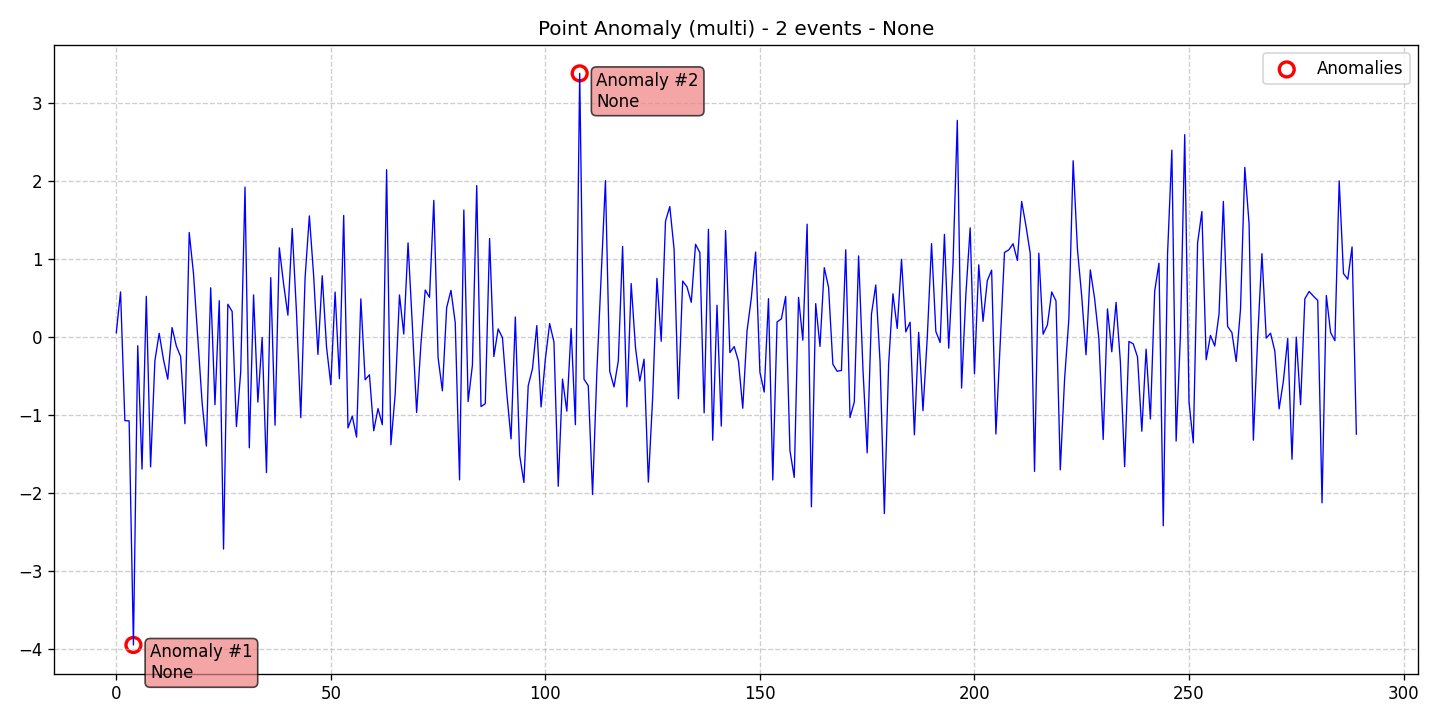

The table this chart was drawn from, first rows:
data, stationary, det_lin_up, det_lin_down, det_quad, det_cubic, det_exp, det_damped, stoc_trend, volatility, single_seas, multiple_seas, point_anom_single, point_anom_multi, collect_anom, context_anom, mean_shift, var_shift, trend_shift, date, is_break, is_anomaly, is_multi, location_beginning
0.05777, 0, 0, 0, 0, 0, 0, 0, 0, 0, 0, 0, 0, 1, 0, 0, 0, 0, 0, 2020-01-01, 0, 0, 1, 0
0.5818, 0, 0, 0, 0, 0, 0, 0, 0, 0, 0, 0, 0, 1, 0, 0, 0, 0, 0, 2020-01-02, 0, 0, 1, 0
-1.068, 0, 0, 0, 0, 0, 0, 0, 0, 0, 0, 0, 0, 1, 0, 0, 0, 0, 0, 2020-01-03, 0, 0, 1, 0
-1.073, 0, 0, 0, 0, 0, 0, 0, 0, 0, 0, 0, 0, 1, 0, 0, 0, 0, 0, 2020-01-04, 0, 0, 1, 0
-3.944, 0, 0, 0, 0, 0, 0, 0, 0, 0, 0, 0, 0, 1, 0, 0, 0, 0, 0, 2020-01-05, 0, 1, 1, 0
-0.1086, 0, 0, 0, 0, 0, 0, 0, 0, 0, 0, 0, 0, 1, 0, 0, 0, 0, 0, 2020-01-06, 0, 0, 1, 0
-1.69, 0, 0, 0, 0, 0, 0, 0, 0, 0, 0, 0, 0, 1, 0, 0, 0, 0, 0, 2020-01-07, 0, 0, 1, 0
0.5239, 0, 0, 0, 0, 0, 0, 0, 0, 0, 0, 0, 0, 1, 0, 0, 0, 0, 0, 2020-01-08, 0, 0, 1, 0
-1.661, 0, 0, 0, 0, 0, 0, 0, 0, 0, 0, 0, 0, 1, 0, 0, 0, 0, 0, 2020-01-09, 0, 0, 1, 0
-0.3017, 0, 0, 0, 0, 0, 0, 0, 0, 0, 0, 0, 0, 1, 0, 0, 0, 0, 0, 2020-01-10, 0, 0, 1, 0
0.04999, 0, 0, 0, 0, 0, 0, 0, 0, 0, 0, 0, 0, 1, 0, 0, 0, 0, 0, 2020-01-11, 0, 0, 1, 0
-0.2855, 0, 0, 0, 0, 0, 0, 0, 0, 0, 0, 0, 0, 1, 0, 0, 0, 0, 0, 2020-01-12, 0, 0, 1, 0
-0.538, 0, 0, 0, 0, 0, 0, 0, 0, 0, 0, 0, 0, 1, 0, 0, 0, 0, 0, 2020-01-13, 0, 0, 1, 0
0.1238, 0, 0, 0, 0, 0, 0, 0, 0, 0, 0, 0, 0, 1, 0, 0, 0, 0, 0, 2020-01-14, 0, 0, 1, 0
-0.1127, 0, 0, 0, 0, 0, 0, 0, 0, 0, 0, 0, 0, 1, 0, 0, 0, 0, 0, 2020-01-15, 0, 0, 1, 0
-0.2481, 0, 0, 0, 0, 0, 0, 0, 0, 0, 0, 0, 0, 1, 0, 0, 0, 0, 0, 2020-01-16, 0, 0, 1, 0
-1.108, 0, 0, 0, 0, 0, 0, 0, 0, 0, 0, 0, 0, 1, 0, 0, 0, 0, 0, 2020-01-17, 0, 0, 1, 0
1.343, 0, 0, 0, 0, 0, 0, 0, 0, 0, 0, 0, 0, 1, 0, 0, 0, 0, 0, 2020-01-18, 0, 0, 1, 0
0.8137, 0, 0, 0, 0, 0, 0, 0, 0, 0, 0, 0, 0, 1, 0, 0, 0, 0, 0, 2020-01-19, 0, 0, 1, 0
-0.007565, 0, 0, 0, 0, 0, 0, 0, 0, 0, 0, 0, 0, 1, 0, 0, 0, 0, 0, 2020-01-20, 0, 0, 1, 0
-0.8346, 0, 0, 0, 0, 0, 0, 0, 0, 0, 0, 0, 0, 1, 0, 0, 0, 0, 0, 2020-01-21, 0, 0, 1, 0
-1.395, 0, 0, 0, 0, 0, 0, 0, 0, 0, 0, 0, 0, 1, 0, 0, 0, 0, 0, 2020-01-22, 0, 0, 1, 0
0.6337, 0, 0, 0, 0, 0, 0, 0, 0, 0, 0, 0, 0, 1, 0, 0, 0, 0, 0, 2020-01-23, 0, 0, 1, 0
-0.8647, 0, 0, 0, 0, 0, 0, 0, 0, 0, 0, 0, 0, 1, 0, 0, 0, 0, 0, 2020-01-24, 0, 0, 1, 0
0.4682, 0, 0, 0, 0, 0, 0, 0, 0, 0, 0, 0, 0, 1, 0, 0, 0, 0, 0, 2020-01-25, 0, 0, 1, 0
-2.715, 0, 0, 0, 0, 0, 0, 0, 0, 0, 0, 0, 0, 1, 0, 0, 0, 0, 0, 2020-01-26, 0, 0, 1, 0
0.4228, 0, 0, 0, 0, 0, 0, 0, 0, 0, 0, 0, 0, 1, 0, 0, 0, 0, 0, 2020-01-27, 0, 0, 1, 0
0.3314, 0, 0, 0, 0, 0, 0, 0, 0, 0, 0, 0, 0, 1, 0, 0, 0, 0, 0, 2020-01-28, 0, 0, 1, 0
-1.145, 0, 0, 0, 0, 0, 0, 0, 0, 0, 0, 0, 0, 1, 0, 0, 0, 0, 0, 2020-01-29, 0, 0, 1, 0
-0.4439, 0, 0, 0, 0, 0, 0, 0, 0, 0, 0, 0, 0, 1, 0, 0, 0, 0, 0, 2020-01-30, 0, 0, 1, 0
1.925, 0, 0, 0, 0, 0, 0, 0, 0, 0, 0, 0, 0, 1, 0, 0, 0, 0, 0, 2020-01-31, 0, 0, 1, 0
-1.417, 0, 0, 0, 0, 0, 0, 0, 0, 0, 0, 0, 0, 1, 0, 0, 0, 0, 0, 2020-02-01, 0, 0, 1, 0
0.5431, 0, 0, 0, 0, 0, 0, 0, 0, 0, 0, 0, 0, 1, 0, 0, 0, 0, 0, 2020-02-02, 0, 0, 1, 0
-0.831, 0, 0, 0, 0, 0, 0, 0, 0, 0, 0, 0, 0, 1, 0, 0, 0, 0, 0, 2020-02-03, 0, 0, 1, 0
-0.003849, 0, 0, 0, 0, 0, 0, 0, 0, 0, 0, 0, 0, 1, 0, 0, 0, 0, 0, 2020-02-04, 0, 0, 1, 0
-1.735, 0, 0, 0, 0, 0, 0, 0, 0, 0, 0, 0, 0, 1, 0, 0, 0, 0, 0, 2020-02-05, 0, 0, 1, 0
0.7642, 0, 0, 0, 0, 0, 0, 0, 0, 0, 0, 0, 0, 1, 0, 0, 0, 0, 0, 2020-02-06, 0, 0, 1, 0
-1.127, 0, 0, 0, 0, 0, 0, 0, 0, 0, 0, 0, 0, 1, 0, 0, 0, 0, 0, 2020-02-07, 0, 0, 1, 0
1.146, 0, 0, 0, 0, 0, 0, 0, 0, 0, 0, 0, 0, 1, 0, 0, 0, 0, 0, 2020-02-08, 0, 0, 1, 0
0.6808, 0, 0, 0, 0, 0, 0, 0, 0, 0, 0, 0, 0, 1, 0, 0, 0, 0, 0, 2020-02-09, 0, 0, 1, 0
0.2823, 0, 0, 0, 0, 0, 0, 0, 0, 0, 0, 0, 0, 1, 0, 0, 0, 0, 0, 2020-02-10, 0, 0, 1, 0
1.396, 0, 0, 0, 0, 0, 0, 0, 0, 0, 0, 0, 0, 1, 0, 0, 0, 0, 0, 2020-02-11, 0, 0, 1, 0
0.3181, 0, 0, 0, 0, 0, 0, 0, 0, 0, 0, 0, 0, 1, 0, 0, 0, 0, 0, 2020-02-12, 0, 0, 1, 0
-1.03, 0, 0, 0, 0, 0, 0, 0, 0, 0, 0, 0, 0, 1, 0, 0, 0, 0, 0, 2020-02-13, 0, 0, 1, 0
0.76, 0, 0, 0, 0, 0, 0, 0, 0, 0, 0, 0, 0, 1, 0, 0, 0, 0, 0, 2020-02-14, 0, 0, 1, 0
1.556, 0, 0, 0, 0, 0, 0, 0, 0, 0, 0, 0, 0, 1, 0, 0, 0, 0, 0, 2020-02-15, 0, 0, 1, 0
0.7876, 0, 0, 0, 0, 0, 0, 0, 0, 0, 0, 0, 0, 1, 0, 0, 0, 0, 0, 2020-02-16, 0, 0, 1, 0
-0.2197, 0, 0, 0, 0, 0, 0, 0, 0, 0, 0, 0, 0, 1, 0, 0, 0, 0, 0, 2020-02-17, 0, 0, 1, 0
0.7879, 0, 0, 0, 0, 0, 0, 0, 0, 0, 0, 0, 0, 1, 0, 0, 0, 0, 0, 2020-02-18, 0, 0, 1, 0
-0.1239, 0, 0, 0, 0, 0, 0, 0, 0, 0, 0, 0, 0, 1, 0, 0, 0, 0, 0, 2020-02-19, 0, 0, 1, 0
-0.609, 0, 0, 0, 0, 0, 0, 0, 0, 0, 0, 0, 0, 1, 0, 0, 0, 0, 0, 2020-02-20, 0, 0, 1, 0
0.5793, 0, 0, 0, 0, 0, 0, 0, 0, 0, 0, 0, 0, 1, 0, 0, 0, 0, 0, 2020-02-21, 0, 0, 1, 0
-0.5301, 0, 0, 0, 0, 0, 0, 0, 0, 0, 0, 0, 0, 1, 0, 0, 0, 0, 0, 2020-02-22, 0, 0, 1, 0
1.561, 0, 0, 0, 0, 0, 0, 0, 0, 0, 0, 0, 0, 1, 0, 0, 0, 0, 0, 2020-02-23, 0, 0, 1, 0
-1.162, 0, 0, 0, 0, 0, 0, 0, 0, 0, 0, 0, 0, 1, 0, 0, 0, 0, 0, 2020-02-24, 0, 0, 1, 0
-1.011, 0, 0, 0, 0, 0, 0, 0, 0, 0, 0, 0, 0, 1, 0, 0, 0, 0, 0, 2020-02-25, 0, 0, 1, 0
-1.279, 0, 0, 0, 0, 0, 0, 0, 0, 0, 0, 0, 0, 1, 0, 0, 0, 0, 0, 2020-02-26, 0, 0, 1, 0
0.492, 0, 0, 0, 0, 0, 0, 0, 0, 0, 0, 0, 0, 1, 0, 0, 0, 0, 0, 2020-02-27, 0, 0, 1, 0
-0.5454, 0, 0, 0, 0, 0, 0, 0, 0, 0, 0, 0, 0, 1, 0, 0, 0, 0, 0, 2020-02-28, 0, 0, 1, 0
-0.4811, 0, 0, 0, 0, 0, 0, 0, 0, 0, 0, 0, 0, 1, 0, 0, 0, 0, 0, 2020-02-29, 0, 0, 1, 0
... 230 more rows
